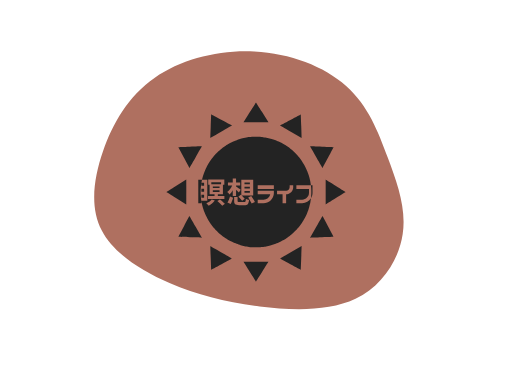
t = 0.00 s
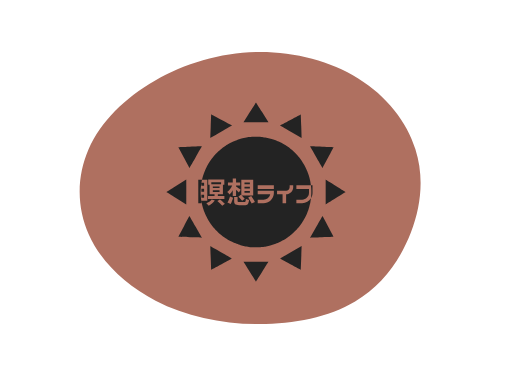
t = 2.00 s
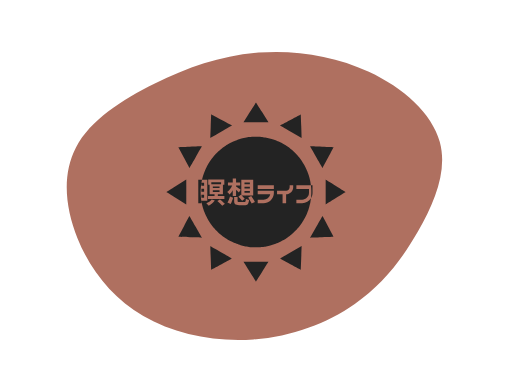
t = 3.00 s
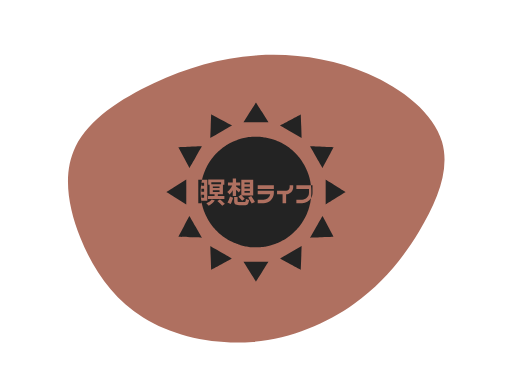
t = 5.00 s
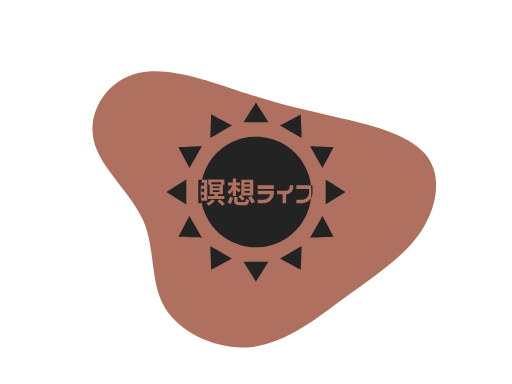
t = 7.00 s
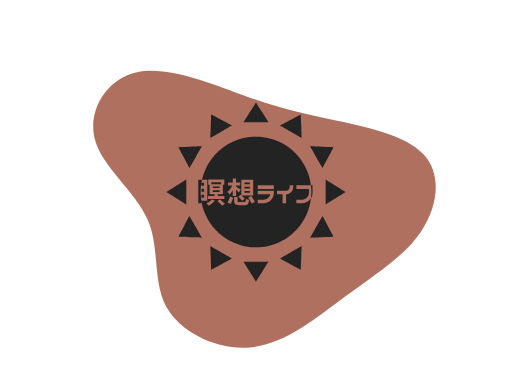
t = 8.00 s

The animated SVG that drew these frames (rendered in a browser with its animation timeline set to each time). Animation: 1 SMIL element (animate=1); frames cover the first 8.00 s, repeats indefinitely.

<?xml version="1.0" encoding="utf-8"?>
<svg version="1.1" xmlns:cc="http://creativecommons.org/ns#" xmlns:dc="http://purl.org/dc/elements/1.1/" xmlns:rdf="http://www.w3.org/1999/02/22-rdf-syntax-ns#" xmlns="http://www.w3.org/2000/svg" xmlns:xlink="http://www.w3.org/1999/xlink" x="0px" y="0px" viewBox="0 0 1024 768" xml:space="preserve">
<g transform="translate(512,384) scale(1.5 1.2)">
    <path id="path" d="M152.4,-201.9C199,-175.9,239.3,-133.4,249.6,-85C260,-36.7,240.3,17.5,217.4,65.3C194.5,113.1,168.4,154.4,131.6,187.1C94.8,219.9,47.4,243.9,-3.9,249.3C-55.3,254.7,-110.5,241.4,-152.5,210.4C-194.5,179.4,-223.3,130.6,-240,78.2C-256.8,25.8,-261.5,-30.4,-242.2,-75.2C-222.8,-120,-179.3,-153.4,-134.9,-180.2C-90.5,-206.9,-45.3,-227,3.8,-232.2C52.9,-237.5,105.8,-228,152.4,-201.9Z" fill="#af7060">
	</path>
</g>

<animate xlink:href="#path" attributeType="XML" dur="20s" repeatCount="indefinite" attributeName="d" keyTimes="0; 0.2; 0.4; 0.6; 0.8; 1" calcMode="spline" keySplines="0.9 0.1 0.1 0.9;0.9 0.1 0.1 0.9;0.9 0.1 0.1 0.9;0.9 0.1 0.1 0.9;0.9 0.1 0.1 0.9" values="M120.2,-176.8C149.6,-144.2,162.8,-100.7,175.5,-57.9C188.3,-15,200.7,27.1,195.6,70.1C190.6,113,168.2,156.8,132.7,178C97.2,199.1,48.6,197.5,4.9,190.8C-38.8,184.1,-77.6,172.1,-115.3,151.7C-153,131.3,-189.7,102.4,-205.6,64.2C-221.6,26.1,-216.8,-21.4,-204,-67.9C-191.2,-114.4,-170.2,-160,-134.9,-190.6C-99.5,-221.3,-49.8,-237.2,-2.2,-234.2C45.5,-231.2,90.9,-209.5,120.2,-176.8Z; M152.4,-201.9C199,-175.9,239.3,-133.4,249.6,-85C260,-36.7,240.3,17.5,217.4,65.3C194.5,113.1,168.4,154.4,131.6,187.1C94.8,219.9,47.4,243.9,-3.9,249.3C-55.3,254.7,-110.5,241.4,-152.5,210.4C-194.5,179.4,-223.3,130.6,-240,78.2C-256.8,25.8,-261.5,-30.4,-242.2,-75.2C-222.8,-120,-179.3,-153.4,-134.9,-180.2C-90.5,-206.9,-45.3,-227,3.8,-232.2C52.9,-237.5,105.8,-228,152.4,-201.9Z; M101.9,-120.6C144.2,-109.5,199.1,-96,223.6,-62.7C248.2,-29.4,242.5,23.8,220.4,65.3C198.2,106.8,159.7,136.8,120.2,173.1C80.7,209.4,40.4,252.2,-4.7,258.7C-49.8,265.2,-99.5,235.3,-119,192.5C-138.5,149.7,-127.8,93.8,-144.4,46.1C-161,-1.6,-205.1,-41.3,-214.9,-88C-224.7,-134.6,-200.2,-188.3,-158.7,-199.6C-117.2,-210.9,-58.6,-180,-14.4,-160.1C29.8,-140.3,59.6,-131.6,101.9,-120.6Z; M113.1,-161.5C148.6,-129.9,180.8,-99.5,181.6,-66.3C182.3,-33.1,151.5,3.1,132.4,37.1C113.2,71.2,105.7,103.2,85.6,142.9C65.4,182.7,32.7,230.4,-3.9,235.8C-40.6,241.2,-81.1,204.3,-114.7,168.9C-148.3,133.5,-175,99.5,-198.1,57.5C-221.3,15.5,-240.9,-34.6,-221,-64.4C-201.2,-94.2,-141.7,-103.7,-98.3,-132.8C-54.9,-161.8,-27.4,-210.4,5.7,-218.2C38.8,-226.1,77.6,-193.1,113.1,-161.5Z; M102,-143.7C138.9,-113.5,180.3,-92.8,196.8,-59.7C213.4,-26.7,205.1,18.6,190.6,61.5C176.1,104.4,155.4,144.8,122.5,162.7C89.7,180.5,44.9,175.8,-1.2,177.4C-47.2,179,-94.4,187,-113.8,164.8C-133.1,142.5,-124.6,90.1,-143.6,43.8C-162.6,-2.6,-209.2,-42.9,-216.4,-85.7C-223.7,-128.5,-191.5,-173.9,-148.8,-202.2C-106.2,-230.5,-53.1,-241.7,-10.3,-227.6C32.5,-213.4,65,-173.9,102,-143.7Z; M120.2,-176.8C149.6,-144.2,162.8,-100.7,175.5,-57.9C188.3,-15,200.7,27.1,195.6,70.1C190.6,113,168.2,156.8,132.7,178C97.2,199.1,48.6,197.5,4.9,190.8C-38.8,184.1,-77.6,172.1,-115.3,151.7C-153,131.3,-189.7,102.4,-205.6,64.2C-221.6,26.1,-216.8,-21.4,-204,-67.9C-191.2,-114.4,-170.2,-160,-134.9,-190.6C-99.5,-221.3,-49.8,-237.2,-2.2,-234.2C45.5,-231.2,90.9,-209.5,120.2,-176.8Z" fill="freeze"   />
<path d="m511.97 128.03c-0.07-0.02-8.13 12.75-17.92 28.38l-17.8 28.43 17.85 0.04c9.81 0.02 25.88 0.02 35.69 0l17.85-0.04-17.77-28.39c-9.78-15.61-17.83-28.4-17.9-28.42zm-128.09 34.14l-0.1 2.16c-0.06 1.19-0.6 16.19-1.21 33.32-0.61 17.14-1.09 31.31-1.06 31.5 0.04 0.3 3.58-1.7 30.92-17.48 16.98-9.8 30.87-17.85 30.87-17.89 0-0.05-12.53-6.74-27.86-14.87-15.32-8.13-28.69-15.22-29.71-15.76v-0.01l-1.85-0.97zm256.11 0.05c-0.02-0.02-13.4 7.06-29.72 15.72-16.33 8.67-29.69 15.79-29.69 15.84 0 0.04 13.9 8.09 30.88 17.89l30.87 17.81 0.04-0.42c0.03-0.23-0.49-15.35-1.15-33.61-0.65-18.26-1.2-33.21-1.23-33.23zm-132.4 63.75c-0.87 0.03-2.94 0.13-4.59 0.23-1.65 0.09-4.14 0.27-5.53 0.4s-3.42 0.34-4.51 0.48c-1.09 0.13-3.4 0.46-5.14 0.71-1.74 0.27-4.91 0.83-7.05 1.26-2.15 0.43-5.42 1.17-7.28 1.64s-4.27 1.12-5.36 1.43c-1.09 0.32-3.11 0.94-4.51 1.38-1.39 0.44-3.85 1.28-5.46 1.87-1.62 0.59-4.25 1.61-5.86 2.26-1.6 0.65-4.03 1.69-5.39 2.31-1.37 0.61-3.99 1.86-5.82 2.78s-4.38 2.25-5.66 2.96c-1.28 0.7-3.39 1.92-4.7 2.7-1.3 0.78-4.12 2.58-6.25 3.99s-5.19 3.55-6.8 4.75c-1.6 1.2-3.77 2.87-4.82 3.71-1.04 0.84-2.75 2.26-3.8 3.15-1.04 0.9-2.99 2.64-4.34 3.89-1.35 1.24-3.91 3.74-5.7 5.55-1.78 1.82-4.21 4.41-5.4 5.76-1.19 1.34-2.93 3.37-3.86 4.5-0.92 1.13-2.86 3.62-4.3 5.53-1.44 1.92-3.72 5.16-5.08 7.2s-3.19 4.93-4.08 6.41c-0.88 1.48-2.14 3.66-2.8 4.85-0.65 1.19-1.91 3.6-2.8 5.37-0.88 1.77-2.16 4.43-2.83 5.91s-1.74 3.97-2.37 5.53c-0.63 1.57-1.63 4.16-2.22 5.77-0.58 1.61-1.42 4.07-1.86 5.46s-1.13 3.67-1.54 5.06c-0.4 1.39-1.07 3.95-1.5 5.69-0.16 0.66-0.36 1.65-0.56 2.54h15.01v60.21h-16.81v0.8c0.25 1.5 0.57 3.31 0.87 4.85 0.39 1.96 1.06 4.98 1.49 6.72s1.1 4.3 1.5 5.7c0.41 1.39 1.02 3.41 1.36 4.5s1.06 3.22 1.59 4.75c0.54 1.52 1.6 4.33 2.36 6.25 0.77 1.92 1.96 4.73 2.65 6.25 0.69 1.51 1.98 4.2 2.86 5.97 0.89 1.77 2.15 4.19 2.8 5.38 0.66 1.19 1.92 3.37 2.8 4.85 0.89 1.48 2.72 4.36 4.08 6.4 1.36 2.05 3.45 5.04 4.65 6.65 1.2 1.6 2.89 3.8 3.75 4.86 0.86 1.07 2.25 2.75 3.09 3.72 0.83 0.98 2.19 2.52 3.02 3.43 0.83 0.92 2.83 3.01 4.44 4.65 1.62 1.64 4.04 3.99 5.38 5.23 1.35 1.24 3.24 2.93 4.2 3.75 0.95 0.82 2.66 2.24 3.79 3.16s3.38 2.65 4.98 3.85c1.61 1.2 4.67 3.33 6.8 4.75 2.13 1.41 4.84 3.14 6.01 3.84 1.18 0.69 3.03 1.77 4.12 2.39 1.08 0.62 3.65 1.97 5.69 3.01 2.04 1.03 4.82 2.37 6.16 2.98 1.35 0.61 3.58 1.58 4.94 2.15 1.37 0.57 3.75 1.51 5.3 2.08 1.55 0.58 4.09 1.48 5.66 1.99 1.56 0.52 4.06 1.3 5.55 1.73 1.49 0.42 3.95 1.09 5.46 1.48 1.51 0.38 4.1 0.99 5.75 1.34 1.66 0.35 4.5 0.88 6.33 1.19 1.82 0.3 4.71 0.74 6.42 0.96s4.71 0.54 6.68 0.71 5.79 0.39 8.49 0.49c3.64 0.13 6.15 0.13 9.76 0 2.67-0.1 6.17-0.29 7.79-0.42 1.61-0.13 4.13-0.38 5.61-0.55 1.48-0.18 3.87-0.5 5.3-0.71 1.44-0.22 3.93-0.64 5.55-0.94s4.36-0.87 6.09-1.27c1.73-0.39 4.22-1 5.52-1.35 1.3-0.36 3.33-0.93 4.51-1.28 1.17-0.35 3.17-0.98 4.43-1.4 1.27-0.42 3.22-1.1 4.35-1.5 1.13-0.41 3.47-1.32 5.21-2.02s4.34-1.8 5.78-2.45c1.43-0.65 4.21-1.99 6.16-2.97 1.96-0.99 4.64-2.4 5.96-3.14s3.39-1.94 4.59-2.66 3.64-2.28 5.43-3.46 4.32-2.92 5.62-3.86c1.3-0.95 3.54-2.64 4.97-3.77s3.49-2.8 4.57-3.71c1.08-0.92 3.14-2.75 4.58-4.08 1.45-1.32 3.99-3.78 5.64-5.46 1.66-1.69 3.69-3.81 4.52-4.73 0.82-0.91 2.14-2.4 2.93-3.32 0.78-0.91 2.2-2.62 3.15-3.79 0.94-1.18 2.67-3.42 3.84-4.98 1.16-1.57 3.18-4.43 4.47-6.37 1.29-1.93 3.12-4.82 4.07-6.4 0.94-1.59 2.2-3.74 2.78-4.79 0.58-1.04 1.83-3.43 2.77-5.29 0.95-1.88 2.22-4.51 2.83-5.86 0.61-1.34 1.58-3.59 2.16-4.98s1.5-3.74 2.06-5.22c0.55-1.48 1.43-4 1.97-5.61s1.47-4.66 2.07-6.79c0.6-2.12 1.49-5.57 1.96-7.67 0.48-2.09 1.12-5.23 1.43-6.97s0.74-4.37 0.95-5.85c0.19-1.33 0.42-3.12 0.56-4.35-5.22 8.31-14.44 13.85-24.98 13.85h-16.65v-10.03h16.65c10.7 0 19.4-8.7 19.4-19.49v-11.29h-36.05v-10.12h41.49c-0.04-0.31-0.07-0.77-0.11-1.03-0.22-1.7-0.61-4.4-0.88-6.01-0.26-1.61-0.75-4.25-1.09-5.86s-0.86-3.99-1.18-5.28c-0.31-1.29-0.96-3.74-1.44-5.45-0.48-1.7-1.24-4.24-1.68-5.63s-1.28-3.85-1.87-5.46-1.53-4.06-2.09-5.45c-0.57-1.39-1.58-3.78-2.26-5.3-0.67-1.52-2-4.32-2.95-6.22s-2.26-4.42-2.92-5.61-1.87-3.31-2.7-4.7-2.67-4.27-4.08-6.4-3.55-5.19-4.75-6.8-2.87-3.78-3.71-4.82c-0.84-1.05-2.26-2.76-3.15-3.8-0.9-1.05-2.64-3-3.89-4.35-1.24-1.35-3.7-3.87-5.47-5.61-1.78-1.74-4.15-3.99-5.28-5s-2.99-2.61-4.13-3.56-3.13-2.55-4.43-3.56c-1.29-1.01-3.27-2.48-4.38-3.29-1.12-0.8-3.29-2.29-4.83-3.32-1.53-1.02-3.89-2.54-5.24-3.36-1.35-0.83-3.73-2.22-5.3-3.09-1.56-0.88-4.36-2.35-6.21-3.27-1.85-0.93-4.52-2.21-5.93-2.85s-3.99-1.73-5.73-2.43-4.09-1.61-5.22-2.02-3.09-1.09-4.36-1.51-3.51-1.12-4.98-1.55c-1.47-0.44-4.06-1.15-5.76-1.58s-4.46-1.08-6.15-1.44c-1.69-0.35-4.5-0.89-6.25-1.19s-4.57-0.72-6.26-0.93c-1.7-0.22-4.29-0.5-5.77-0.64-1.48-0.13-3.83-0.31-5.22-0.4-1.39-0.08-4.67-0.18-7.28-0.22-2.61-0.03-5.45-0.03-6.32-0.01zm161.25 139c0.21 1.74 0.46 4 0.61 5.69 0.17 2 0.39 5.82 0.49 8.5 0.13 3.6 0.13 6.13-0.01 9.72-0.09 2.68-0.28 6.15-0.41 7.71-0.13 1.57-0.34 3.81-0.48 4.99-0.01 0.11-0.04 0.34-0.06 0.47 2.86-4.54 4.53-9.9 4.53-15.67v-21.41h-4.67zm-312.82 45.04c-0.07-0.41-0.19-1.01-0.24-1.32-0.22-1.43-0.54-3.71-0.71-5.06s-0.42-3.66-0.55-5.14c-0.14-1.48-0.33-3.93-0.43-5.45-0.1-1.53-0.19-5.58-0.19-9.02 0-3.43 0.09-7.49 0.19-9.01 0.1-1.53 0.29-3.98 0.43-5.46 0.13-1.48 0.38-3.79 0.55-5.14s0.49-3.62 0.71-5.06c0.05-0.3 0.17-0.91 0.24-1.31v-0.34h0.06c0.25-1.46 0.53-3.08 0.81-4.51 0.24-1.22 0.6-2.71 0.93-4.19h-10.75v66.9h8.95v-5.89zm0.06-52.31c-0.02 0.11-0.04 0.23-0.06 0.34v8.1h7.69v-8.44h-7.63zm310.35-104.15l0.36 0.62c0.2 0.34 8.23 14.25 17.84 30.91s17.51 30.3 17.55 30.3c0.05 0 7.17-13.36 15.84-29.68 8.66-16.33 15.74-29.72 15.72-29.74s-14.84-0.57-32.92-1.22c-18.06-0.65-33.19-1.18-33.62-1.18l-0.01-0.01h-0.76zm-308.97 0.01l-1.64 0.01c-0.9 0.01-15.79 0.54-33.1 1.17-17.31 0.64-31.73 1.18-32.04 1.21l-0.57 0.06 15.75 29.68c8.66 16.33 15.79 29.69 15.83 29.69s7.94-13.64 17.55-30.3c9.61-16.67 17.64-30.58 17.84-30.92l0.38-0.6zm88.1 91.6h9.45v11.79h11.79v8.44h-11.79v3.1c3.35 1.92 11.29 7.61 13.21 9.2l-5.18 7.94c-1.92-2.09-5.02-5.1-8.03-7.86v17.48h-9.45v-16.48c-2.84 4.94-6.02 9.12-9.45 12.13-1.42-2.18-4.35-5.27-6.35-6.86 5.52-4.1 10.95-11.37 14.21-18.65h-12.12v-8.44h13.71v-11.79zm265.51 3.11v71.51l0.83-0.53c0.46-0.29 13.27-8.31 28.47-17.82 15.19-9.51 27.63-17.34 27.63-17.4s-12.44-7.9-27.63-17.41c-15.2-9.51-28.01-17.53-28.47-17.82l-0.83-0.53zm-398.3 0.07l-28.38 17.77c-15.62 9.77-28.39 17.83-28.39 17.91s12.77 8.15 28.39 17.92l28.38 17.77 0.04-17.84c0.02-9.82 0.02-25.87 0-35.69l-0.04-17.84zm62.65 0.08h46.08v15.22h-4.02v26.76h-14.55v5.35h18.73v8.44h-46.91v-8.44h18.82v-5.35h-14.13v-26.76h-4.02v-15.22zm94.64 0.83h33.95v44.99h-33.11c3.26 3.01 6.86 6.53 8.86 8.87l-7.19 6.02c-2.34-3.01-7.27-8.11-11.04-11.63l6.86-5.52 1.67 1.51v-44.24zm-85.77 7.2v5.26h28.01v-5.26h-28.01zm94.8 0.66v4.85h15.39v-4.85h-15.39zm37.78 7.86h46.16v10.12h-46.16v-10.12zm91.29 0h10.11v5.11c0 11.12-9.03 20.15-20.23 20.15v25.75h-10.12v-25.75h-15.81v-10.12h25.93c5.6 0 10.12-4.51 10.12-10.03v-5.11zm-219.53 3.43v4.52h19.24v-4.52h-19.24zm90.46 0.92v4.85h15.39v-4.85h-15.39zm-123.07 5.19v8.7h7.69v-8.7h-7.69zm32.61 4.6v4.6h19.24v-4.6h-19.24zm128.24 1h46.16v6.27c0 1.34-0.08 2.59-0.25 3.85-1.92 14.55-14.3 25.67-29.27 25.67h-16.64v-10.03h16.64c9.37 0 17.23-6.69 18.99-15.64h-35.63v-10.12zm-37.78 1.34v5.01h15.39v-5.01h-15.39zm-123.07 10.12v8.86h7.69v-8.86h-7.69zm142.39 4.18c3.35 5.18 8.2 12.29 10.46 16.64l-9.29 4.76c-2-4.43-6.6-11.79-9.87-17.39l8.7-4.01zm-60.79 1.08l8.86 3.52c-1.67 5.93-4.1 13.38-7.02 18.23l-9.12-4.52c3.01-4.43 5.86-11.29 7.28-17.23zm11.96 1.76h9.78v11.29c0 2.51 0.84 2.84 5.35 2.84h13.38c3.93 0 4.52-1.17 5.02-9.61 2.01 1.59 6.19 3.01 8.95 3.51-1.26 11.96-4.02 14.88-13.22 14.88h-15.05c-11.37 0-14.21-2.76-14.21-11.45v-11.46zm-40.54 6.52c5.1 3.85 11.12 9.12 14.21 12.71l-7.61 5.19c-3.01-3.6-9.03-9.53-14.04-13.63l7.44-4.27zm-23.67 0.34l8.95 2.93c-4.26 5.93-11.29 11.54-17.64 14.96-1.43-1.84-4.77-5.26-6.69-6.85 5.93-2.6 12.04-6.61 15.38-11.04zm-63.68 47.21c-0.05 0-7.17 13.35-15.84 29.68-8.66 16.33-15.74 29.71-15.72 29.73s14.97 0.58 33.23 1.23c18.26 0.66 33.38 1.17 33.61 1.15l0.42-0.05-17.81-30.87c-9.8-16.98-17.85-30.87-17.89-30.87zm380.48 0c-0.04 0-8.09 13.89-17.89 30.87l-17.82 30.87 0.66 0.05c0.36 0.02 15.48-0.49 33.61-1.15 18.13-0.65 32.97-1.2 32.99-1.23 0.02-0.02-7.05-13.4-15.71-29.73-8.67-16.33-15.8-29.68-15.84-29.68zm-320.7 85.84v0.53c0 0.28 0.53 15.43 1.18 33.64 0.66 18.21 1.21 33.13 1.23 33.15s13.4-7.05 29.73-15.72c16.33-8.66 29.69-15.79 29.69-15.84 0-0.04-13.54-7.89-30.09-17.44-16.54-9.54-30.45-17.58-30.91-17.84l-0.83-0.48zm260.86 0.06l-30.87 17.82c-16.98 9.79-30.88 17.84-30.88 17.89 0 0.04 13.36 7.17 29.69 15.83s29.7 15.74 29.73 15.72c0.02-0.01 0.57-14.97 1.23-33.23 0.65-18.26 1.17-33.38 1.14-33.61l-0.04-0.42zm-166.14 44.56l0.62 0.99c0.34 0.55 8.35 13.34 17.8 28.43 9.44 15.09 17.24 27.44 17.32 27.44s7.88-12.35 17.33-27.44c9.44-15.09 17.45-27.88 17.79-28.43l0.63-0.99h-35.75-35.74z" fill="#232323" transform="translate(153.6 115.2) scale(0.7)" />
</svg>